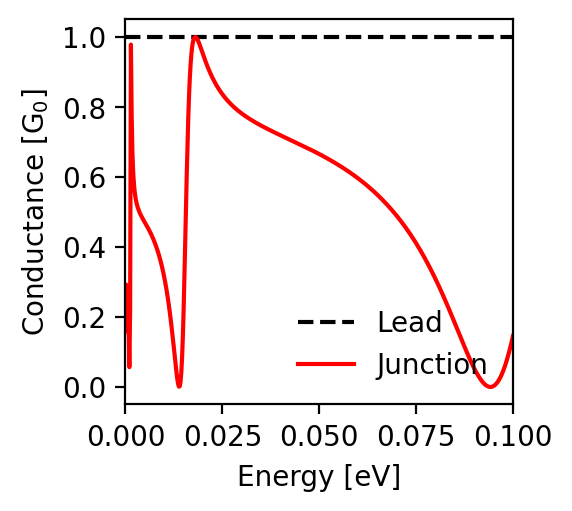

The data file committed next to this chart (first rows):
energy; conductance_lead; conductance_junction
-0.1; 1.0; 0.145
-0.0998; 1.0; 0.136
-0.0996; 1.0; 0.126
-0.0994; 1.0; 0.117
-0.0992; 1.0; 0.108
-0.099; 1.0; 0.1
-0.0988; 1.0; 0.092
-0.0986; 1.0; 0.084
-0.0984; 1.0; 0.076
-0.0982; 1.0; 0.069
-0.098; 1.0; 0.062
-0.0978; 1.0; 0.056
-0.0976; 1.0; 0.05
-0.0974; 1.0; 0.044
-0.0972; 1.0; 0.038
-0.097; 1.0; 0.033
-0.0968; 1.0; 0.029
-0.0966; 1.0; 0.024
-0.0964; 1.0; 0.02
-0.0962; 1.0; 0.017
-0.096; 1.0; 0.013
-0.0958; 1.0; 0.011
-0.0956; 1.0; 0.008
-0.0954; 1.0; 0.006
-0.0952; 1.0; 0.004
-0.095; 1.0; 0.003
-0.0948; 1.0; 0.001
-0.0946; 1.0; 0.001
-0.0944; 1.0; 0.0
-0.0942; 1.0; 0.0
-0.094; 1.0; 0.0
-0.0938; 1.0; 0.001
-0.0936; 1.0; 0.001
-0.0934; 1.0; 0.002
-0.0932; 1.0; 0.004
-0.093; 1.0; 0.005
-0.0928; 1.0; 0.007
-0.0926; 1.0; 0.009
-0.0924; 1.0; 0.011
-0.0922; 1.0; 0.014
-0.092; 1.0; 0.016
-0.0918; 1.0; 0.019
-0.0916; 1.0; 0.022
-0.0914; 1.0; 0.026
-0.0912; 1.0; 0.029
-0.091; 1.0; 0.033
-0.0908; 1.0; 0.036
-0.0906; 1.0; 0.04
-0.0904; 1.0; 0.044
-0.0902; 1.0; 0.049
-0.09; 1.0; 0.053
-0.0898; 1.0; 0.057
-0.0896; 1.0; 0.062
-0.0894; 1.0; 0.067
-0.0892; 1.0; 0.071
-0.089; 1.0; 0.076
-0.0888; 1.0; 0.081
-0.0886; 1.0; 0.086
-0.0884; 1.0; 0.091
-0.0882; 1.0; 0.096
... 941 more rows
